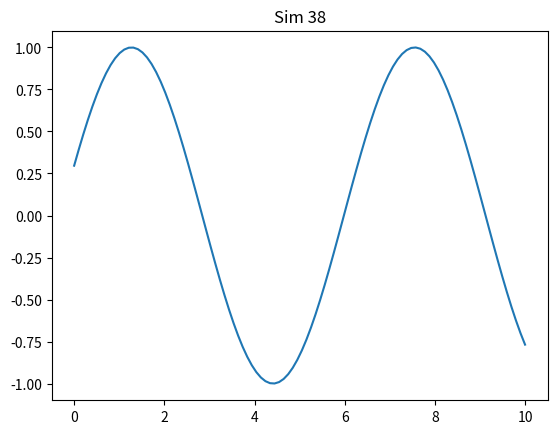

This figure's Python source:
import numpy as np
import matplotlib.pyplot as plt

def run():
    x = np.linspace(0, 10, 100)
    y = np.sin(x + 38)
    plt.plot(x, y)
    plt.title('Sim 38')
    plt.savefig('sim_38.png')

if __name__ == '__main__':
    run()
